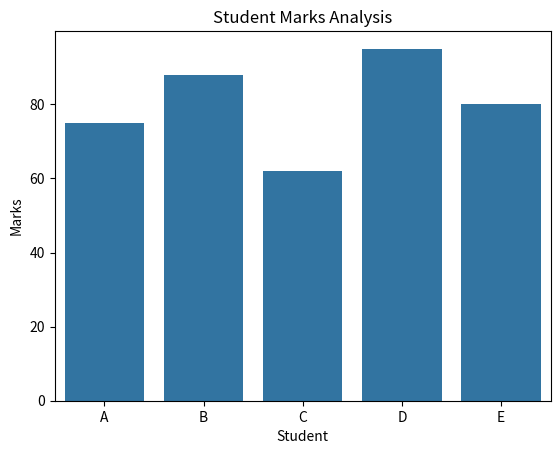

Reproduce this figure in Python.

import numpy as np
import pandas as pd
import matplotlib.pyplot as plt
import seaborn as sns

# Create a small dataset
data = {
    "Student": ["A", "B", "C", "D", "E"],
    "Marks": [75, 88, 62, 95, 80]
}

df = pd.DataFrame(data)

# Display the dataset
print("Student Marks:")
print(df)

# Calculate average marks
print("\nAverage Marks:", np.mean(df["Marks"]))

# Create a visualization
sns.barplot(data=df, x="Student", y="Marks")
plt.title("Student Marks Analysis")
plt.show()
